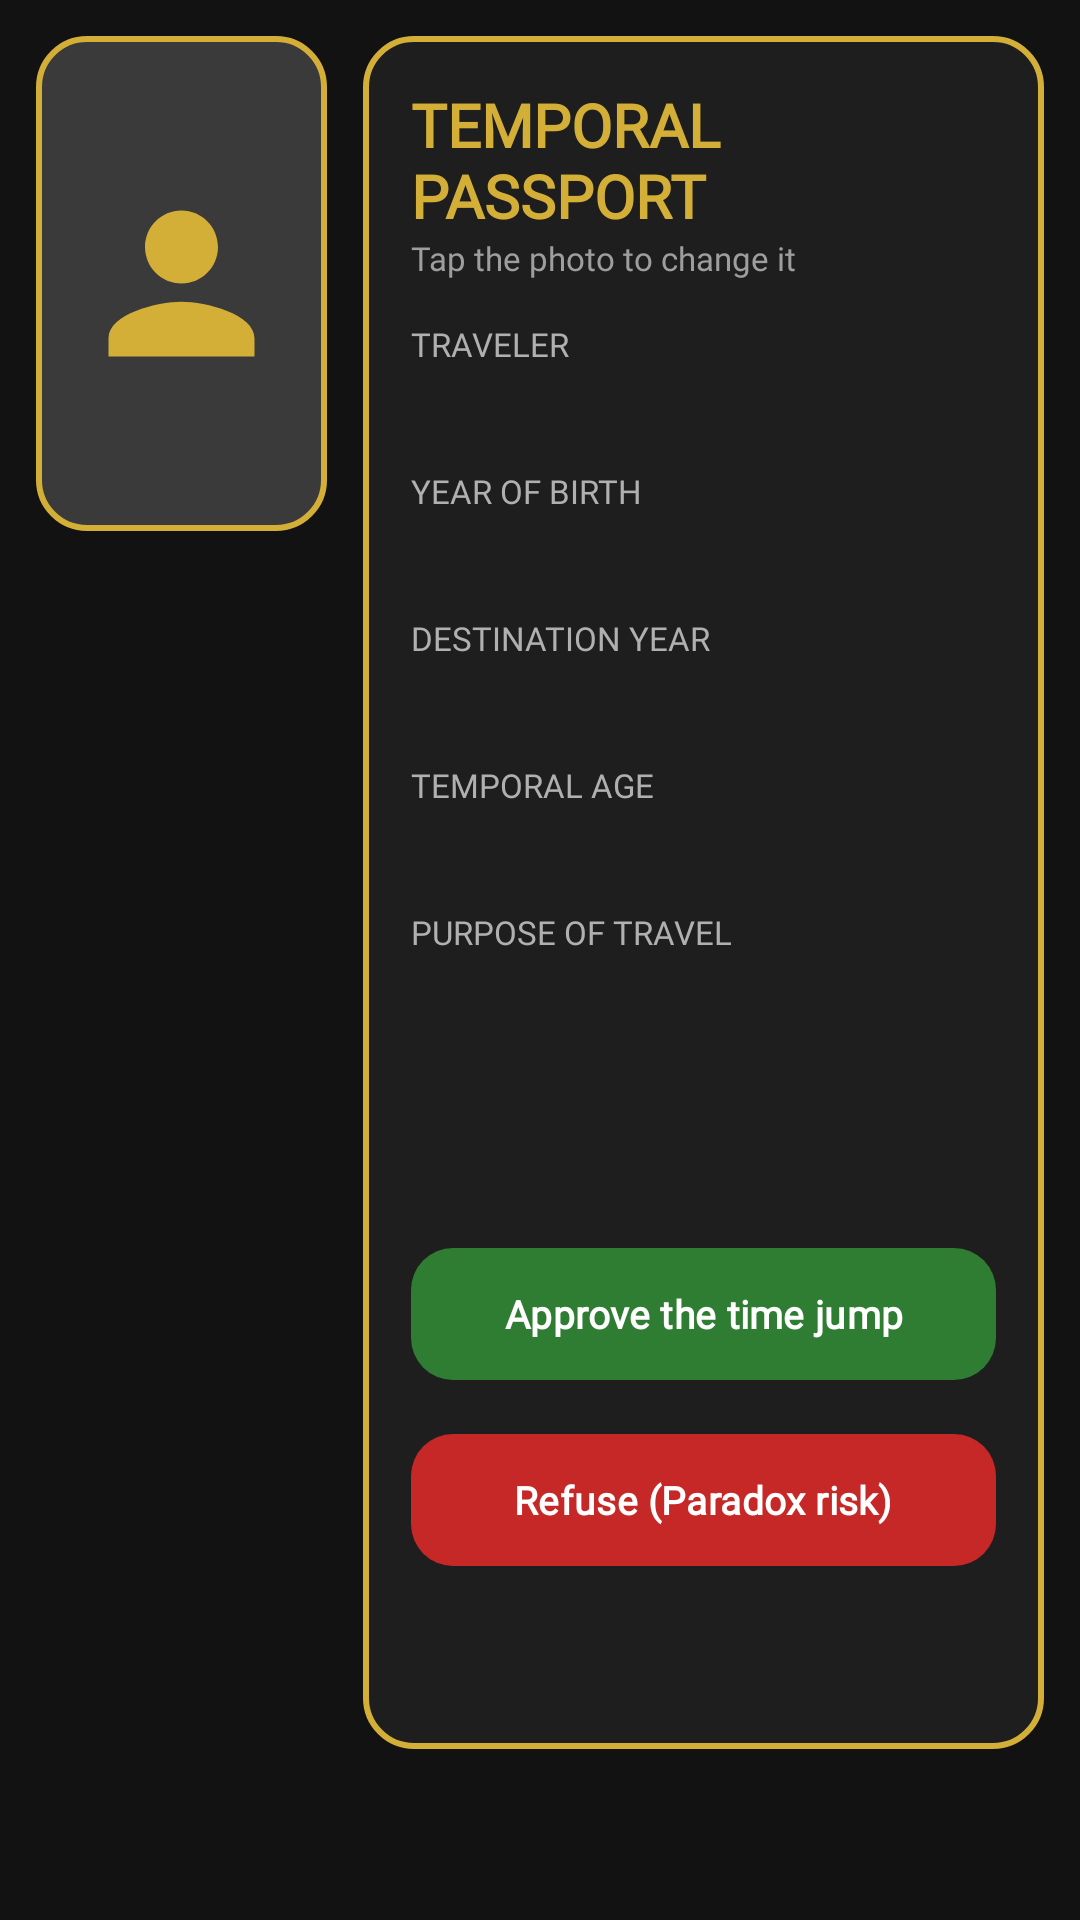

Produce the Android XML layout that renders to this screen, including the resource entries it uses.
<!-- AndroidManifest.xml: application theme Theme.TimeTravelCustoms -->
<!-- res/layout/activity_verification.xml -->
<?xml version="1.0" encoding="utf-8"?>
<LinearLayout xmlns:android="http://schemas.android.com/apk/res/android"
    xmlns:app="http://schemas.android.com/apk/res-auto"
    android:id="@+id/root_verification_yr"
    android:layout_width="match_parent"
    android:layout_height="match_parent"
    android:background="@color/bg_dark"
    android:fitsSystemWindows="true"
    android:orientation="horizontal"
    android:weightSum="1">

    
    <ImageView
        android:id="@+id/iv_photo_yr"
        android:layout_width="0dp"
        android:layout_height="165dp"
        android:layout_margin="12dp"
        android:layout_weight="0.3"
        android:background="@drawable/bg_photo_frame"
        android:contentDescription="@string/photo_desc"
        android:padding="12dp"
        android:scaleType="fitCenter"
        android:src="@drawable/ic_traveler_photo" />

    
    <RelativeLayout
        android:id="@+id/rl_info_yr"
        android:layout_width="0dp"
        android:layout_height="571dp"
        android:layout_marginStart="0dp"
        android:layout_marginTop="12dp"
        android:layout_marginEnd="12dp"
        android:layout_marginBottom="12dp"
        android:layout_weight="0.7"
        android:background="@drawable/bg_passport"
        android:padding="16dp">

        <TextView
            android:id="@+id/tv_header_yr"
            android:layout_width="wrap_content"
            android:layout_height="wrap_content"
            android:fontFamily="@font/inter"
            android:text="@string/verif_header"
            android:textColor="@color/gold"
            android:textSize="20sp"
            android:textStyle="bold" />

        <TextView
            android:id="@+id/tv_photo_hint_yr"
            android:layout_width="wrap_content"
            android:layout_height="wrap_content"
            android:layout_below="@id/tv_header_yr"
            android:fontFamily="@font/inter"
            android:text="@string/tap_photo_hint"
            android:textColor="@color/hint_gray"
            android:textSize="11sp" />

        
        <TextView
            android:id="@+id/tv_name_label_yr"
            android:layout_width="wrap_content"
            android:layout_height="wrap_content"
            android:layout_below="@id/tv_photo_hint_yr"
            android:layout_marginTop="14dp"
            android:fontFamily="@font/inter"
            android:text="@string/lbl_traveler"
            android:textColor="@color/label_gray"
            android:textSize="11sp" />

        <TextView
            android:id="@+id/tv_name_value_yr"
            android:layout_width="wrap_content"
            android:layout_height="wrap_content"
            android:layout_below="@id/tv_name_label_yr"
            android:fontFamily="@font/inter"
            android:textColor="@color/white"
            android:textSize="18sp"
            android:textStyle="bold" />

        
        <TextView
            android:id="@+id/tv_birth_label_yr"
            android:layout_width="wrap_content"
            android:layout_height="wrap_content"
            android:layout_below="@id/tv_name_value_yr"
            android:layout_marginTop="10dp"
            android:fontFamily="@font/inter"
            android:text="@string/lbl_birth"
            android:textColor="@color/label_gray"
            android:textSize="11sp" />

        <TextView
            android:id="@+id/tv_birth_value_yr"
            android:layout_width="wrap_content"
            android:layout_height="wrap_content"
            android:layout_below="@id/tv_birth_label_yr"
            android:fontFamily="@font/inter"
            android:textColor="@color/white"
            android:textSize="18sp"
            android:textStyle="bold" />

        
        <TextView
            android:id="@+id/tv_dest_label_yr"
            android:layout_width="wrap_content"
            android:layout_height="wrap_content"
            android:layout_below="@id/tv_birth_value_yr"
            android:layout_marginTop="10dp"
            android:fontFamily="@font/inter"
            android:text="@string/lbl_dest"
            android:textColor="@color/label_gray"
            android:textSize="11sp" />

        <TextView
            android:id="@+id/tv_dest_value_yr"
            android:layout_width="wrap_content"
            android:layout_height="wrap_content"
            android:layout_below="@id/tv_dest_label_yr"
            android:fontFamily="@font/inter"
            android:textColor="@color/white"
            android:textSize="18sp"
            android:textStyle="bold" />

        
        <TextView
            android:id="@+id/tv_age_label_yr"
            android:layout_width="wrap_content"
            android:layout_height="wrap_content"
            android:layout_below="@id/tv_dest_value_yr"
            android:layout_marginTop="10dp"
            android:fontFamily="@font/inter"
            android:text="@string/lbl_age"
            android:textColor="@color/label_gray"
            android:textSize="11sp" />

        <TextView
            android:id="@+id/tv_age_value_yr"
            android:layout_width="wrap_content"
            android:layout_height="wrap_content"
            android:layout_below="@id/tv_age_label_yr"
            android:fontFamily="@font/inter"
            android:textColor="@color/gold"
            android:textSize="18sp"
            android:textStyle="bold" />

        <TextView
            android:id="@+id/tv_purpose_label_yr"
            android:layout_width="wrap_content"
            android:layout_height="wrap_content"
            android:layout_below="@id/tv_age_value_yr"
            android:layout_marginTop="10dp"
            android:fontFamily="@font/inter"
            android:text="@string/lbl_purpose"
            android:textColor="@color/label_gray"
            android:textSize="11sp" />

        <TextView
            android:id="@+id/tv_purpose_value_yr"
            android:layout_width="wrap_content"
            android:layout_height="wrap_content"
            android:layout_below="@id/tv_purpose_label_yr"
            android:fontFamily="@font/inter"
            android:textColor="@color/white"
            android:textSize="18sp"
            android:textStyle="bold" />

        
        <TextView
            android:id="@+id/tv_status_yr"
            android:layout_width="match_parent"
            android:layout_height="wrap_content"
            android:layout_below="@id/tv_purpose_value_yr"
            android:layout_marginTop="16dp"
            android:fontFamily="@font/inter"
            android:gravity="center"
            android:padding="10dp"
            android:textSize="13sp"
            android:textStyle="bold" />

        
        <com.google.android.material.button.MaterialButton
            android:id="@+id/btn_approve_yr"
            android:layout_width="match_parent"
            android:layout_height="52dp"
            android:layout_below="@id/tv_status_yr"
            android:layout_marginTop="16dp"
            android:fontFamily="@font/inter"
            android:onClick="fctApprove"
            android:text="@string/btn_approve"
            android:textColor="@color/white"
            android:textSize="13sp"
            android:textStyle="bold"
            app:backgroundTint="@color/btn_approve_tint"
            app:cornerRadius="14dp" />

        
        <com.google.android.material.button.MaterialButton
            android:id="@+id/btn_refuse_yr"
            android:layout_width="match_parent"
            android:layout_height="52dp"
            android:layout_below="@id/btn_approve_yr"
            android:layout_marginTop="10dp"
            android:fontFamily="@font/inter"
            android:onClick="fctRefuse"
            android:text="@string/btn_refuse"
            android:textColor="@color/white"
            android:textSize="13sp"
            android:textStyle="bold"
            app:backgroundTint="@color/red_refuse"
            app:cornerRadius="14dp" />
    </RelativeLayout>
</LinearLayout>
<!-- resources referenced by this layout -->
<resources>
  <color name="bg_dark">#121212</color>
  <color name="gold">#D4AF37</color>
  <color name="hint_gray">#9E9E9E</color>
  <color name="label_gray">#B0B0B0</color>
  <color name="red_refuse">#C62828</color>
  <color name="white">#FFFFFF</color>
  <!-- drawable bg_passport (drawable) -->
  <?xml version="1.0" encoding="utf-8"?>
  <shape xmlns:android="http://schemas.android.com/apk/res/android"
      android:shape="rectangle">
      <solid android:color="@color/card_dark" />
      <stroke android:width="2dp" android:color="@color/gold" />
      <corners android:radius="16dp" />
  </shape>
  <!-- drawable bg_photo_frame (drawable) -->
  <?xml version="1.0" encoding="utf-8"?>
  <shape xmlns:android="http://schemas.android.com/apk/res/android"
      android:shape="rectangle">
      <solid android:color="@color/input_dark" />
      <stroke android:width="2dp" android:color="@color/gold" />
      <corners android:radius="16dp" />
  </shape>
  <!-- drawable ic_traveler_photo (drawable) -->
  <?xml version="1.0" encoding="utf-8"?>
  <vector xmlns:android="http://schemas.android.com/apk/res/android"
      android:width="96dp"
      android:height="96dp"
      android:viewportWidth="24"
      android:viewportHeight="24">
      <path
          android:fillColor="#D4AF37"
          android:pathData="M12,12c2.21,0 4,-1.79 4,-4s-1.79,-4 -4,-4 -4,1.79 -4,4 1.79,4 4,4zM12,14c-2.67,0 -8,1.34 -8,4v2h16v-2c0,-2.66 -5.33,-4 -8,-4z" />
  </vector>
  <string name="btn_approve">Approve the time jump</string>
  <string name="btn_refuse">Refuse (Paradox risk)</string>
  <string name="lbl_age">TEMPORAL AGE</string>
  <string name="lbl_birth">YEAR OF BIRTH</string>
  <string name="lbl_dest">DESTINATION YEAR</string>
  <string name="lbl_purpose">PURPOSE OF TRAVEL</string>
  <string name="lbl_traveler">TRAVELER</string>
  <string name="photo_desc">Traveler photo</string>
  <string name="tap_photo_hint">Tap the photo to change it</string>
  <string name="verif_header">TEMPORAL PASSPORT</string>
  <style name="Theme.TimeTravelCustoms" parent="Base.Theme.TimeTravelCustoms" />
  <color name="card_dark">#1E1E1E</color>
  <color name="input_dark">#3A3A3A</color>
  <style name="Base.Theme.TimeTravelCustoms" parent="Theme.Material3.Dark.NoActionBar">
          
          
      </style>
</resources>
